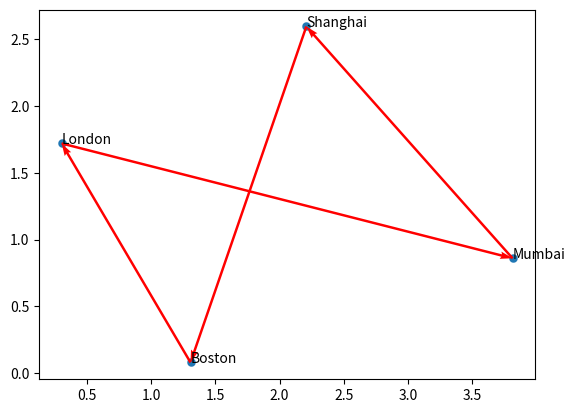
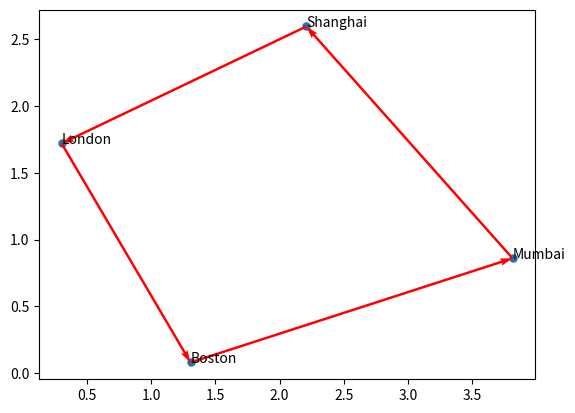

The matplotlib source for these figures, in order:
import matplotlib.pyplot as plt
import numpy as np

class GA_TSP_Problem(object):
    def __init__(self, city_list, city_names, num_grp):
        self.num_grp = num_grp  # the number of groups
        self.city_list = city_list  # the coordinate points of cities
        self.city_names = city_names # the city names
        self.num = len(city_names)  # the number of cities
        self.matrix_distance = self.matrix_distance()  # the matrix to store the distance vector
        self.route = np.array([0] * self.num_grp * self.num).reshape(self.num_grp, self.num) # the route of TSP
        self.distance = [0] * self.num_grp # the total distance of TSP

    def matrix_distance(self): # this is to store the distance between each cities in a matrix
        matrix = np.zeros((self.num,self.num)) # translate array into matrix
        for i in range(self.num):
            for j in range(i+1,self.num):
                matrix[i,j] = np.linalg.norm(self.city_list[i,:]-self.city_list[j,:])
                matrix[j,i] = matrix[i,j]
        return matrix

    def calculate_distance(self, route): # this is to calculate the distance between each cities
        distance = 0
        for i in range(self.num-1):
            distance += self.matrix_distance[route[i],route[i+1]]
        distance += self.matrix_distance[route[-1],route[0]]
        return distance

    def random_route(self): # this is to generate the random route in the beginning of the generation
        rand_ch = np.array(range(self.num))
        for i in range(self.num_grp):
            self.route[i,:]= rand_ch
            self.distance[i] = self.calculate_distance(rand_ch)

    def crossover(self, route, shortest_route): # this is to the crossover function which swaps the two portions of the parents
        r1 = np.random.randint(self.num)
        r2 = np.random.randint(self.num)
        while r2 == r1:
            r2 = np.random.randint(self.num)
        left, right = min(r1, r2), max(r1, r2)
        cross = shortest_route[left:right + 1]
        for i in range(right - left + 1):
            for k in range(self.num):
                if route[k] == cross[i]:
                    route[k:self.num - 1] = route[k + 1:self.num]
                    route[-1] = 0
        route[self.num - right + left - 1:self.num] = cross
        for j in range(self.num):
            if route[j] == 0 and j != 0 and j != self.num:
                route[j] = route[0]
                route[0] = 0
        return route

    def mutation(self,route): # this is to the crossover function which swaps the two cities of the route
        r1 = np.random.randint(self.num)
        r2 = np.random.randint(self.num)
        while r2 == r1 and r1 != 1 and r2 != 1:
            r1 = np.random.randint(self.num)
            r2 = np.random.randint(self.num)
        route[r1],route[r2] = route[r2],route[r1]
        return route

    def print_out_route(self, route): # this is to print out the route in text
        res = str(city_names[0]) + '-->'
        for i in range(1, self.num):
            for j in range (1, self.num):
                if route[i] == j:
                    res += str(city_names[j]) + '-->'
        res += str(city_names[0])
        print(res + '\n')

    def show_route(self): # this is to display the route in diagram using matplotlib
        fig, ax = plt.subplots()
        x = city_list[:, 0]
        y = city_list[:, 1]
        ax.scatter(x, y, linewidths=0.1)
        for i, w in enumerate(range(1, len(city_list) + 1)):
            label = city_names[w-1]
            # for j in range(1,len(city_list) + 1)
            #     if w == j:
            #         label =
            ax.annotate(label, (x[i], y[i]))
        res0 = self.route[0]
        x0 = x[res0]
        y0 = y[res0]
        for i in range(len(city_list) - 1):
            plt.quiver(x0[i], y0[i], x0[i + 1] - x0[i], y0[i + 1] - y0[i], color='r', width=0.005, angles='xy', scale=1,
                       scale_units='xy')
        plt.quiver(x0[-1], y0[-1], x0[0] - x0[-1], y0[0] - y0[-1], color='r', width=0.005, angles='xy', scale=1,
                   scale_units='xy')
        plt.show() # plot out the route which can be saved as a png

def Start_Test(city_list,city_names, max_n=100, num_grp=100):

    Path_short = GA_TSP_Problem(city_list,city_names, num_grp=num_grp)  # create the TSP model
    Path_short.random_route()  # initiate random route
    Path_short.show_route()  # display initial route
    best_P_route = Path_short.route.copy()  # save a copy of the route
    best_P_dis = Path_short.distance.copy()  # save a copy of the distance
    min_index = np.argmin(Path_short.distance)

    best_G_route = Path_short.route[min_index, :]  # save the shortest route as best route
    best_G_distance = Path_short.distance[min_index]  # save the shortest distance

    best_route = [best_G_route]  # save the shortest route as best route
    best_dis = [best_G_distance]  # save the shortest distance

    print('Distance at initial generation: ' + str(Path_short.distance[min_index]))
    print('Route at initial generation')
    Path_short.print_out_route(Path_short.route[min_index, :])

    x_new = Path_short.route.copy()
    for i in range(max_n):  # update the group shortest route
        for j in range(num_grp):
            if Path_short.distance[j] < best_P_dis[j]:
                best_P_dis[j] = Path_short.distance[j]
                best_P_route[j, :] = Path_short.route[j, :]

        min_index = np.argmin(Path_short.distance)  # update the shortest route
        best_G_route = Path_short.route[min_index, :]
        best_G_dis = Path_short.distance[min_index]

        if best_G_dis < best_dis[-1]:  # update the global shortest route
            best_dis.append(best_G_dis)
            best_route.append(best_G_route)
        else:
            best_dis.append(best_dis[-1])
            best_route.append(best_route[-1])

        for j in range(num_grp):
            x_new[j, :] = Path_short.crossover(x_new[j, :], best_P_route[j, :])  # where crossover happens
            dis = Path_short.calculate_distance(x_new[j, :])
            if dis < Path_short.distance[j]:  # compare distance
                Path_short.route[j, :] = x_new[j, :]
                Path_short.distance[j] = dis
            x_new[j, :] = Path_short.crossover(x_new[j, :], best_G_route)  # where crossover happens
            fit = Path_short.calculate_distance(x_new[j, :])
            if dis < Path_short.distance[j]:  # compare distance
                Path_short.route[j, :] = x_new[j, :]
                Path_short.distance[j] = dis
            x_new[j, :] = Path_short.mutation(x_new[j, :])  # where mutation happens
            dis = Path_short.calculate_distance(x_new[j, :])
            if dis <= Path_short.distance[j]:
                Path_short.route[j] = x_new[j, :]
                Path_short.distance[j] = dis

        if (i + 1) % num_grp == 0:
            print('Distance after ' + str(i + 1) + ' generations: '+ str(Path_short.distance[min_index]))
            print('Route after ' + str(i + 1) + ' generations: ')
            Path_short.print_out_route(Path_short.route[min_index, :])

    Path_short.show_route()  # show route
    Path_short.best_route = best_route
    Path_short.best_fit = best_dis
    return Path_short

if __name__ == '__main__':
    # city_list = np.random.rand(15, 2) * 15
    # city_names = ['Boston','London','Mumbai','Shanghai','Tokyo','Miami','New York','Los Angeles','Chicago','Paris','Dallas','Beijing','Singapore','Moscow','Sydney']
    # city_data = {city_names[0]: city_list[0],
    #              city_names[1]: city_list[1],
    #              city_names[2]: city_list[2],
    #              city_names[3]: city_list[3],
    #              city_names[4]: city_list[4],
    #              city_names[5]: city_list[5],
    #              city_names[6]: city_list[6],
    #              city_names[7]: city_list[7],
    #              city_names[8]: city_list[8],
    #              city_names[9]: city_list[9],
    #              city_names[10]: city_list[10],
    #              city_names[11]: city_list[11],
    #              city_names[12]: city_list[12],
    #              city_names[13]: city_list[13],
    #              city_names[14]: city_list[14]}
    city_list = np.random.rand(4, 2) * 4
    city_names = ['Boston','London','Mumbai','Shanghai']
    city_data = {city_names[0]: city_list[0],
                 city_names[1]: city_list[1],
                 city_names[2]: city_list[2],
                 city_names[3]: city_list[3]}
    print('city data: ')
    for k,v in city_data.items():
        print(k+': '+str(v))
    print()
    Start_Test(city_list,city_names)